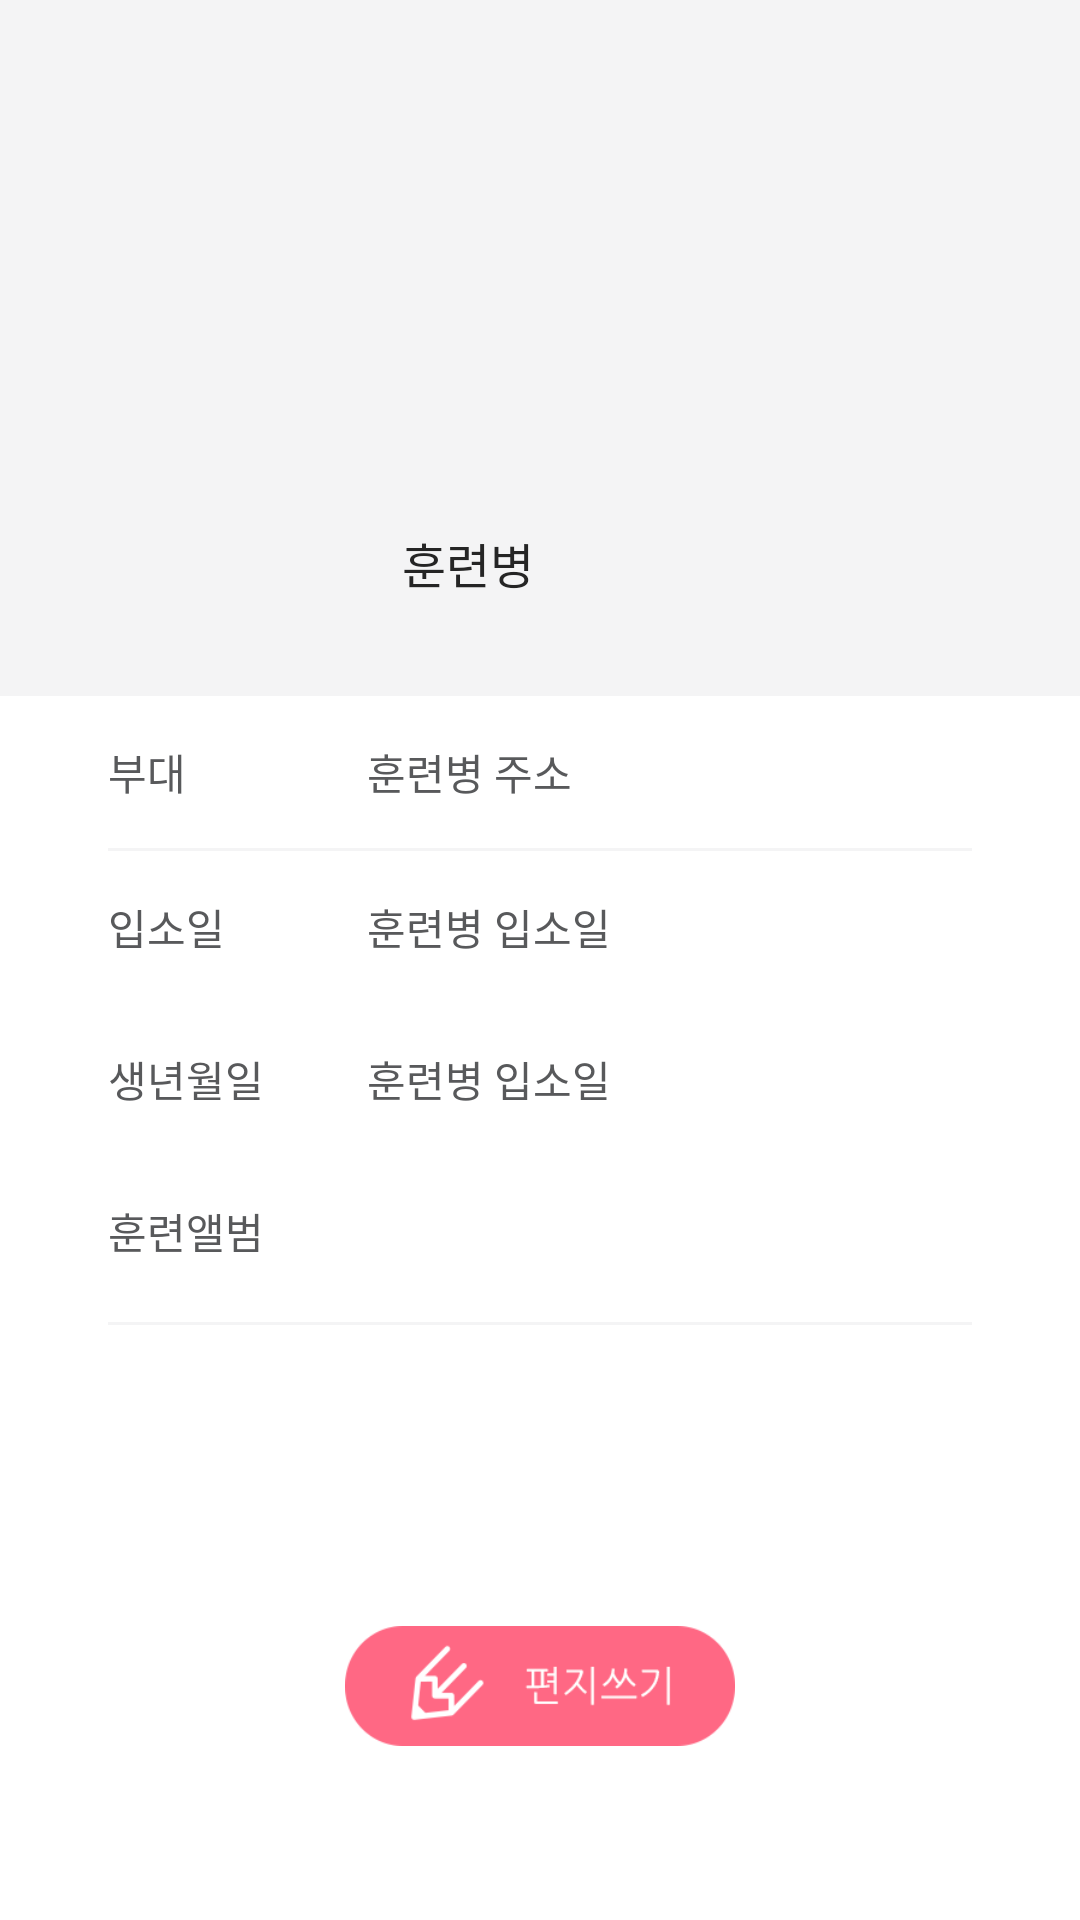

Layout XML and referenced resources for this Android screen:
<!-- AndroidManifest.xml: application theme CustomActionBarTheme -->
<!-- res/layout/activity_click_friend.xml -->
<LinearLayout xmlns:android="http://schemas.android.com/apk/res/android"
    xmlns:tools="http://schemas.android.com/tools"
    android:layout_width="match_parent"
    android:layout_height="match_parent"
    android:background="#ffffff"
    android:gravity="center_horizontal"
    android:orientation="vertical"
    android:weightSum="100"
    tools:context="com.teamnexters.bidulgi.client.ClickFriendActivity" >

    <RelativeLayout
        android:id="@+id/layoutImgFriend"
        android:layout_width="match_parent"
        android:layout_height="0dp"
        android:layout_weight="40"
        android:background="#f4f4f5"
        android:gravity="center" >

        <ImageView
            android:id="@+id/imgFriend"
            android:layout_width="100dp"
            android:layout_height="100dp"
            android:layout_alignLeft="@+id/txtFriendName"
            android:layout_alignParentTop="true"
            android:layout_marginTop="30dp" />

        <TextView
            android:id="@+id/txtFriendName"
            android:layout_width="wrap_content"
            android:layout_height="wrap_content"
            android:layout_below="@+id/imgFriend"
            android:layout_centerHorizontal="true"
            android:layout_marginBottom="10dp"
            android:layout_marginTop="15dp"
            android:gravity="center"
            android:textColor="#252525"
            android:textSize="25dp" />

        <TextView
            android:layout_width="wrap_content"
            android:layout_height="25dp"
            android:layout_alignBottom="@+id/txtFriendName"
            android:layout_toRightOf="@+id/txtFriendName"
            android:gravity="center"
            android:text=" 훈련병"
            android:textColor="#252525"
            android:textSize="16dp" />
    </RelativeLayout>

    <LinearLayout
        android:id="@+id/soldierDetailInfoLayout"
        android:layout_width="match_parent"
        android:layout_height="0dp"
        android:layout_below="@+id/layoutImgFriend"
        android:layout_weight="50"
        android:gravity="center"
        android:orientation="horizontal"
        android:weightSum="100" >

        <LinearLayout
            android:id="@+id/tableLayoutData"
            android:layout_width="0dp"
            android:layout_height="match_parent"
            android:layout_weight="80"
            android:background="#ffffff"
            android:orientation="vertical" >

            <LinearLayout
                android:layout_width="match_parent"
                android:layout_height="wrap_content"
                android:background="#ffffff"
                android:gravity="top"
                android:orientation="horizontal"
                android:paddingBottom="15dp"
                android:paddingTop="15dp"
                android:weightSum="100" >

                <TextView
                    android:id="@+id/txtAddress"
                    android:layout_width="0dp"
                    android:layout_height="wrap_content"
                    android:layout_weight="30"
                    android:gravity="left|top"
                    android:text="부대"
                    android:textColor="#58595b" />

                <TextView
                    android:id="@+id/txtFriendsAddress"
                    android:layout_width="0dp"
                    android:layout_height="wrap_content"
                    android:layout_weight="70"
                    android:gravity="left"
                    android:lineSpacingExtra="5dp"
                    android:text="훈련병 주소"
                    android:textColor="#58595b" />
            </LinearLayout>

            <View
                android:layout_width="match_parent"
                android:layout_height="1dp"
                android:background="#f4f4f5" />

            <LinearLayout
                android:layout_width="match_parent"
                android:layout_height="wrap_content"
                android:background="#ffffff"
                android:gravity="top"
                android:orientation="horizontal"
                android:paddingBottom="15dp"
                android:paddingTop="15dp"
                android:weightSum="100" >

                <TextView
                    android:id="@+id/txtDate"
                    android:layout_width="0dp"
                    android:layout_height="wrap_content"
                    android:layout_weight="30"
                    android:gravity="left|top"
                    android:text="입소일"
                    android:textColor="#58595b" />

                <TextView
                    android:id="@+id/txtEnterDate"
                    android:layout_width="0dp"
                    android:layout_height="wrap_content"
                    android:layout_weight="70"
                    android:gravity="left"
                    android:text="훈련병 입소일"
                    android:textColor="#58595b" />
            </LinearLayout>

            <LinearLayout
                android:layout_width="match_parent"
                android:layout_height="wrap_content"
                android:background="#ffffff"
                android:gravity="top"
                android:orientation="horizontal"
                android:paddingBottom="15dp"
                android:paddingTop="15dp"
                android:weightSum="100" >

                <TextView
                    android:layout_width="0dp"
                    android:layout_height="wrap_content"
                    android:layout_weight="30"
                    android:gravity="left|top"
                    android:text="생년월일"
                    android:textColor="#58595b" />

                <TextView
                    android:id="@+id/txtBirth"
                    android:layout_width="0dp"
                    android:layout_height="wrap_content"
                    android:layout_weight="70"
                    android:gravity="left"
                    android:text="훈련병 입소일"
                    android:textColor="#58595b" />
            </LinearLayout>

            <LinearLayout
                android:layout_width="match_parent"
                android:layout_height="wrap_content"
                android:background="#ffffff"
                android:gravity="top"
                android:orientation="vertical"
                android:paddingBottom="15dp"
                android:paddingTop="15dp"
                android:weightSum="100" >

                <TextView
                    android:id="@+id/txtAlbum"
                    android:layout_width="match_parent"
                    android:layout_height="0dp"
                    android:layout_marginBottom="5dp"
                    android:layout_weight="30"
                    android:gravity="left|top"
                    android:text="훈련앨범"
                    android:textColor="#58595b" />

                <GridView
                    android:id="@+id/gridAlbum"
                    android:layout_width="match_parent"
                    android:layout_height="0dp"
                    android:layout_weight="70"
                    android:columnWidth="90dp"
                    android:gravity="center_horizontal"
                    android:horizontalSpacing="5dp"
                    android:numColumns="4"
                    android:stretchMode="columnWidth"
                    android:verticalSpacing="50dp" />
            </LinearLayout>

            <View
                android:layout_width="match_parent"
                android:layout_height="1dp"
                android:background="#f4f4f5" />

            <LinearLayout
                android:layout_width="match_parent"
                android:layout_height="wrap_content"
                android:background="#ffffff"
                android:gravity="top"
                android:orientation="vertical"
                android:paddingBottom="15dp"
                android:paddingTop="15dp"
                android:visibility="gone"
                android:weightSum="100" >

                <TextView
                    android:layout_width="match_parent"
                    android:layout_height="0dp"
                    android:layout_weight="30"
                    android:gravity="left|top"
                    android:text="수료예정일"
                    android:textColor="#58595b" />

                <TextView
                    android:id="@+id/txtExitDate"
                    android:layout_width="match_parent"
                    android:layout_height="wrap_content"
                    android:layout_weight="70"
                    android:gravity="left"
                    android:text="2015.09.12"
                    android:textColor="#58595b" />
            </LinearLayout>
        </LinearLayout>
    </LinearLayout>

    <Button
        android:id="@+id/btnEditMail"
        android:layout_width="130dp"
        android:layout_height="40dp"
        android:layout_below="@+id/soldierDetailInfoLayout"
        android:layout_centerHorizontal="true"
        android:layout_marginTop="20dp"
        android:background="@drawable/b_write" />

</LinearLayout>
<!-- resources referenced by this layout -->
<resources>
  <!-- drawable b_write: png bitmap (drawable-hdpi, 22154 bytes) -->
  <style name="CustomActionBarTheme" parent="android:style/Theme.Holo.Light">
          <item name="android:actionBarStyle">@style/CustomActionBar</item>
          <item name="android:actionBarTabStyle">@style/CustomActionTabBar</item>
          <item name="android:actionMenuTextAppearance">@style/TextAppearance.Holo.Widget.ActionBar.Menu</item>
      </style>
  <style name="CustomActionBar" parent="android:style/Widget.Holo.ActionBar">
          <item name="android:titleTextStyle">@style/CustomActionBarTitleText</item>
          <item name="android:background">@drawable/logo_01</item>
  
          
      </style>
  <style name="CustomActionTabBar" parent="android:style/Widget.Holo.ActionBar.TabView">
          <item name="android:background">@drawable/actionbar_tabs_selector</item>
      </style>
  <style name="TextAppearance.Holo.Widget.ActionBar.Menu" parent="@android:style/TextAppearance">
          <item name="android:textColor">#ff6884</item>
      </style>
  <style name="CustomActionBarTitleText" parent="android:style/TextAppearance.Holo.Widget.ActionBar.Title">
          <item name="android:textColor">#ffffff</item>
          
      </style>
  <!-- drawable logo_01: png bitmap (drawable-nodpi, 4437 bytes) -->
  <!-- drawable actionbar_tabs_selector (drawable-hdpi) -->
  <?xml version="1.0" encoding="utf-8"?>
  <selector xmlns:android="http://schemas.android.com/apk/res/android">
      
    
  <item android:drawable="@android:color/transparent" android:state_focused="false" android:state_pressed="false" android:state_selected="false"/>
  <item android:drawable="@drawable/tab_selected_example" android:state_focused="false" android:state_pressed="false" android:state_selected="true"/>
  
  
  <item android:drawable="@android:color/transparent" android:state_focused="true" android:state_pressed="false" android:state_selected="false"/>
  <item android:drawable="@drawable/tab_selected_example" android:state_focused="true" android:state_pressed="false" android:state_selected="true"/>
  
  
  
  <item android:drawable="@android:color/transparent" android:state_focused="false" android:state_pressed="true" android:state_selected="false"/>
  <item android:drawable="@drawable/tab_selected_example" android:state_focused="false" android:state_pressed="true" android:state_selected="true"/>
  
  
  <item android:drawable="@android:color/transparent" android:state_focused="true" android:state_pressed="true" android:state_selected="false"/>
  <item android:drawable="@drawable/tab_selected_example" android:state_focused="true" android:state_pressed="true" android:state_selected="true"/>
  
  </selector>
</resources>
